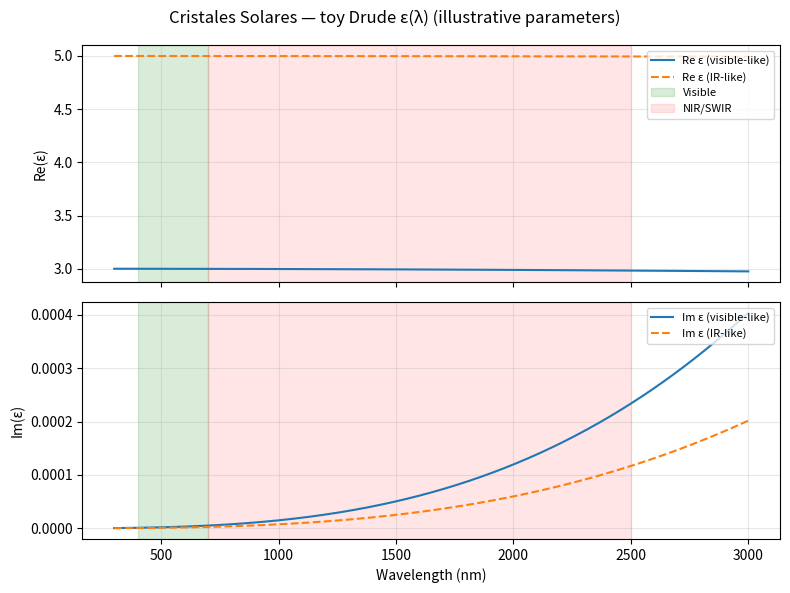

Recreate this plot in Python. (Note: this script raises an exception after producing the figure.)
"""
em_drude_demo.py — toy Drude model for visible vs IR permittivity bands.

Run from simulations/ with project venv active:
    python em_drude_demo.py

Outputs a plot to ../data/figures/drude_epsilon_demo.png (creates dirs if needed).
"""
from __future__ import annotations

from pathlib import Path

import matplotlib.pyplot as plt
import numpy as np

# Simplified Drude: eps = eps_inf - wp^2 / (w^2 + i*gamma*w)
EPS0 = 8.854e-12
C = 299792458.0


def wavelength_to_omega(nm: np.ndarray) -> np.ndarray:
    return 2 * np.pi * C / (nm * 1e-9)


def drude_epsilon(omega: np.ndarray, eps_inf: float, wp: float, gamma: float) -> np.ndarray:
    return eps_inf - wp**2 / (omega**2 + 1j * gamma * omega)


def main() -> None:
    nm = np.linspace(300, 3000, 600)
    omega = wavelength_to_omega(nm)

    # Illustrative parameters — replace with literature values in findings/
    eps_visible = drude_epsilon(omega, eps_inf=3.0, wp=1.0e14, gamma=1.0e13)
    eps_ir = drude_epsilon(omega, eps_inf=5.0, wp=5.0e13, gamma=2.0e13)

    fig, axes = plt.subplots(2, 1, figsize=(8, 6), sharex=True)
    axes[0].plot(nm, eps_visible.real, label="Re ε (visible-like)")
    axes[0].plot(nm, eps_ir.real, label="Re ε (IR-like)", linestyle="--")
    axes[0].axvspan(400, 700, alpha=0.15, color="green", label="Visible")
    axes[0].axvspan(700, 2500, alpha=0.1, color="red", label="NIR/SWIR")
    axes[0].set_ylabel("Re(ε)")
    axes[0].legend(loc="upper right", fontsize=8)
    axes[0].grid(True, alpha=0.3)

    axes[1].plot(nm, eps_visible.imag, label="Im ε (visible-like)")
    axes[1].plot(nm, eps_ir.imag, label="Im ε (IR-like)", linestyle="--")
    axes[1].axvspan(400, 700, alpha=0.15, color="green")
    axes[1].axvspan(700, 2500, alpha=0.1, color="red")
    axes[1].set_xlabel("Wavelength (nm)")
    axes[1].set_ylabel("Im(ε)")
    axes[1].legend(loc="upper right", fontsize=8)
    axes[1].grid(True, alpha=0.3)

    fig.suptitle("Cristales Solares — toy Drude ε(λ) (illustrative parameters)")
    fig.tight_layout()

    out = Path(__file__).resolve().parent.parent / "data" / "figures"
    out.mkdir(parents=True, exist_ok=True)
    path = out / "drude_epsilon_demo.png"
    fig.savefig(path, dpi=150)
    print(f"Wrote {path}")


if __name__ == "__main__":
    main()
